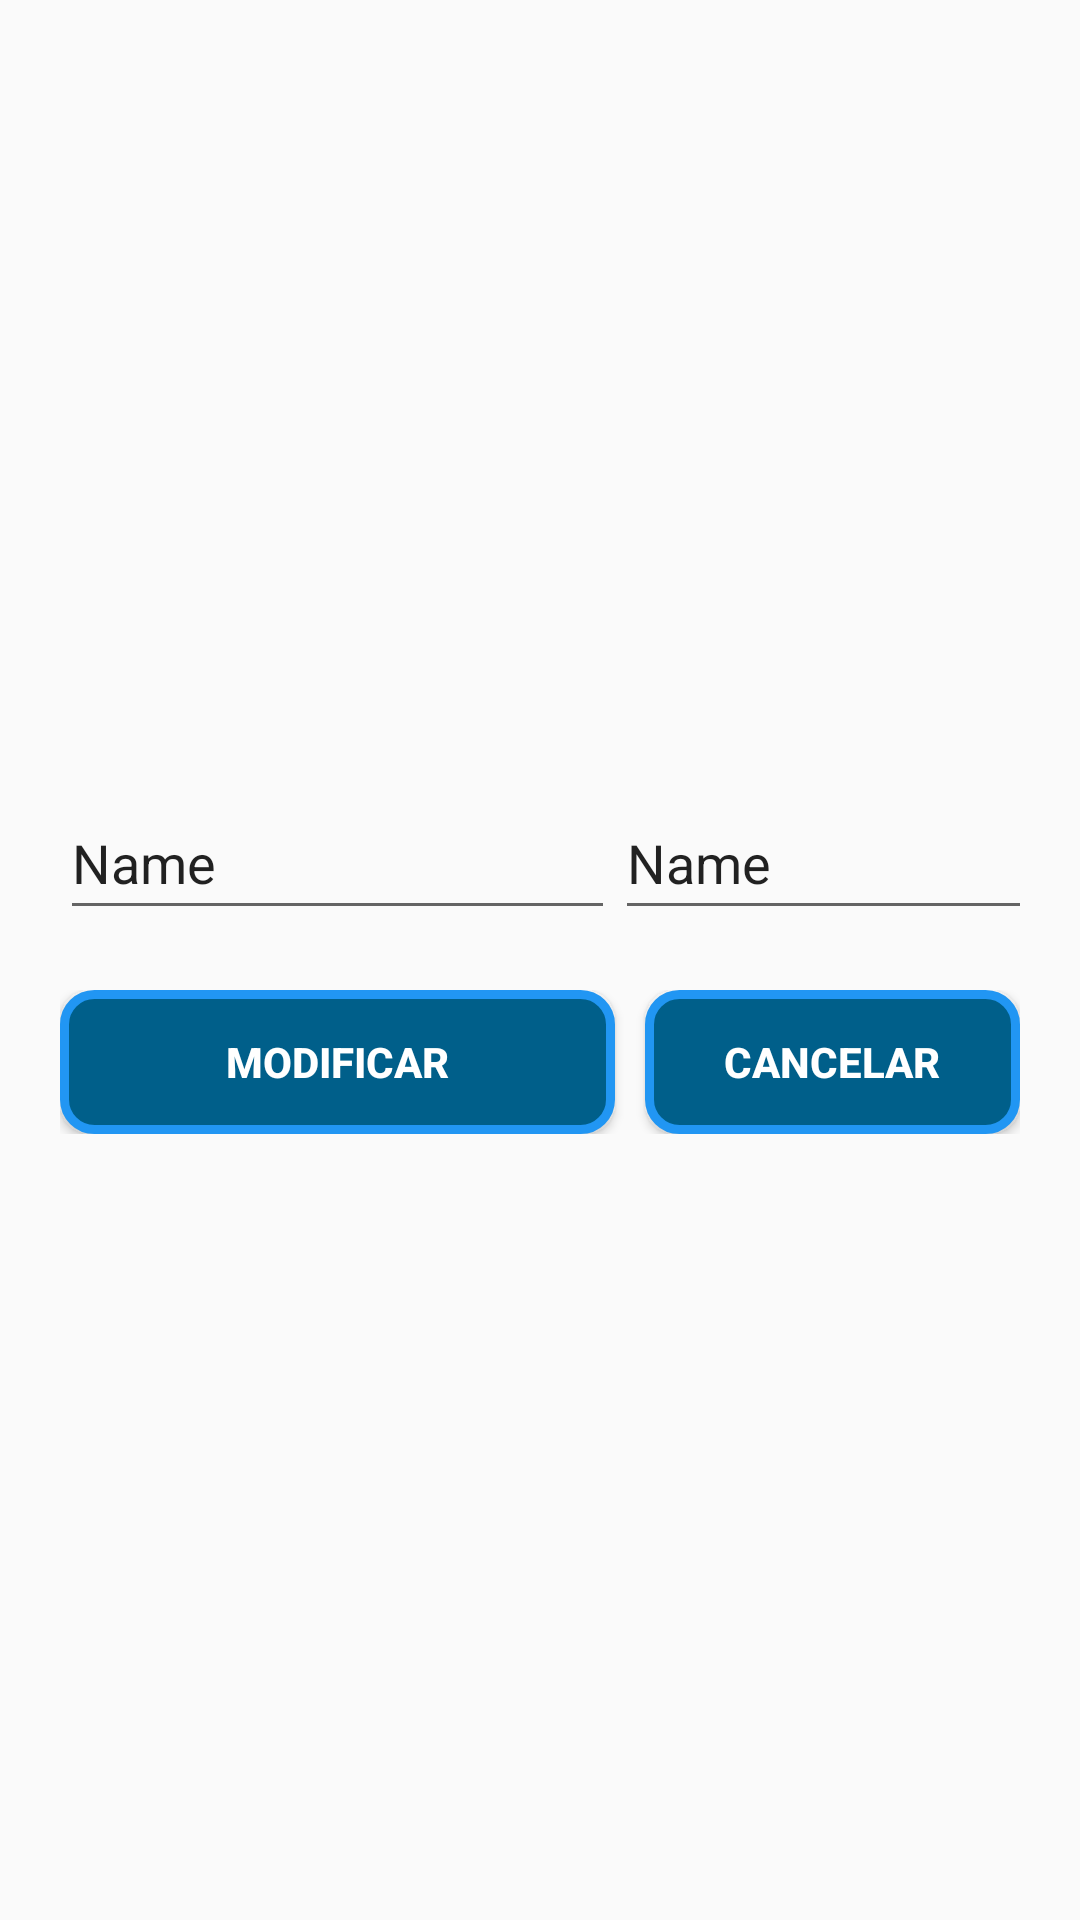

This screen was rendered from an Android layout file. Write that file and the resources it references.
<!-- AndroidManifest.xml: application theme Theme.AppCompat.DayNight.NoActionBar -->
<!-- res/layout/editar_dialog.xml -->
<?xml version="1.0" encoding="utf-8"?>
 <androidx.constraintlayout.widget.ConstraintLayout xmlns:android="http://schemas.android.com/apk/res/android"
    xmlns:app="http://schemas.android.com/apk/res-auto"
     android:layout_width="wrap_content"
    android:layout_height="wrap_content">

    <LinearLayout
        android:layout_width="match_parent"
        android:layout_height="wrap_content"
        android:layout_marginStart="20dp"
        android:layout_marginTop="20dp"
        android:layout_marginEnd="20dp"
        android:layout_marginBottom="20dp"
        android:orientation="vertical"
        app:layout_constraintBottom_toBottomOf="parent"
        app:layout_constraintEnd_toEndOf="parent"
        app:layout_constraintStart_toStartOf="parent"
        app:layout_constraintTop_toTopOf="parent">


        <LinearLayout
            android:layout_width="match_parent"
            android:layout_height="match_parent"
            android:layout_marginBottom="20dp"
            android:orientation="horizontal">

            <EditText
                android:id="@+id/CorreoOlvida"
                android:layout_width="185dp"
                android:layout_height="match_parent"
                android:ems="10"
                android:inputType="textPersonName"
                android:minHeight="48dp"
                android:clickable="true"
                android:focusable="false"
                android:text="Name" />

            <EditText
                android:id="@+id/editarHora"
                android:layout_width="185dp"
                android:layout_height="wrap_content"
                android:ems="10"
                android:clickable="true"
                android:focusable="false"
                android:inputType="textPersonName"
                android:minHeight="48dp"
                android:text="Name" />
        </LinearLayout>

        <LinearLayout
            android:layout_width="match_parent"
            android:layout_height="match_parent"
            android:orientation="horizontal">

            <Button
                android:id="@+id/enviarBoton"
                android:layout_width="185dp"
                android:layout_height="wrap_content"
                android:layout_marginRight="5dp"
                android:background="@drawable/press_button"
                android:text="Modificar"
                android:textColor="@color/white"
                android:textStyle="bold" />

            <Button
                android:id="@+id/cancelarboton"
                android:layout_width="185dp"
                android:layout_height="wrap_content"
                android:layout_marginLeft="5dp"
                android:layout_weight="1"
                android:background="@drawable/press_button"
                android:text="CANCELAR"
                android:textColor="#FFFFFF"
                android:textStyle="bold" />
        </LinearLayout>

    </LinearLayout>
</androidx.constraintlayout.widget.ConstraintLayout>
<!-- resources referenced by this layout -->
<resources>
  <color name="white">#FFFFFFFF</color>
  <!-- drawable press_button (drawable) -->
  <?xml version="1.0" encoding="utf-8"?>
  <selector xmlns:android="http://schemas.android.com/apk/res/android">
  
      <item android:state_pressed="true"
          android:drawable="@drawable/stylo_button_pressed"/>
      <item android:state_pressed="false"
          android:drawable="@drawable/stylo_borde_button"/>
  </selector>
  <!-- drawable stylo_button_pressed (drawable) -->
  <?xml version="1.0" encoding="utf-8"?>
  <shape xmlns:android="http://schemas.android.com/apk/res/android"
      android:shape = "rectangle">
  
      <corners android:radius="10dip" />
      <stroke android:width="3dip"  android:color="#FF005F8A"/>
      <solid android:color="#2196F3"/>
  </shape>
  <!-- drawable stylo_borde_button (drawable) -->
  <?xml version="1.0" encoding="utf-8"?>
  <shape xmlns:android="http://schemas.android.com/apk/res/android"
      android:shape = "rectangle">
  
          <corners android:radius="10dip" />
          <stroke android:width="3dip" android:color="#2196F3" />
          <solid android:color="#FF005F8A" />
  </shape>
</resources>
